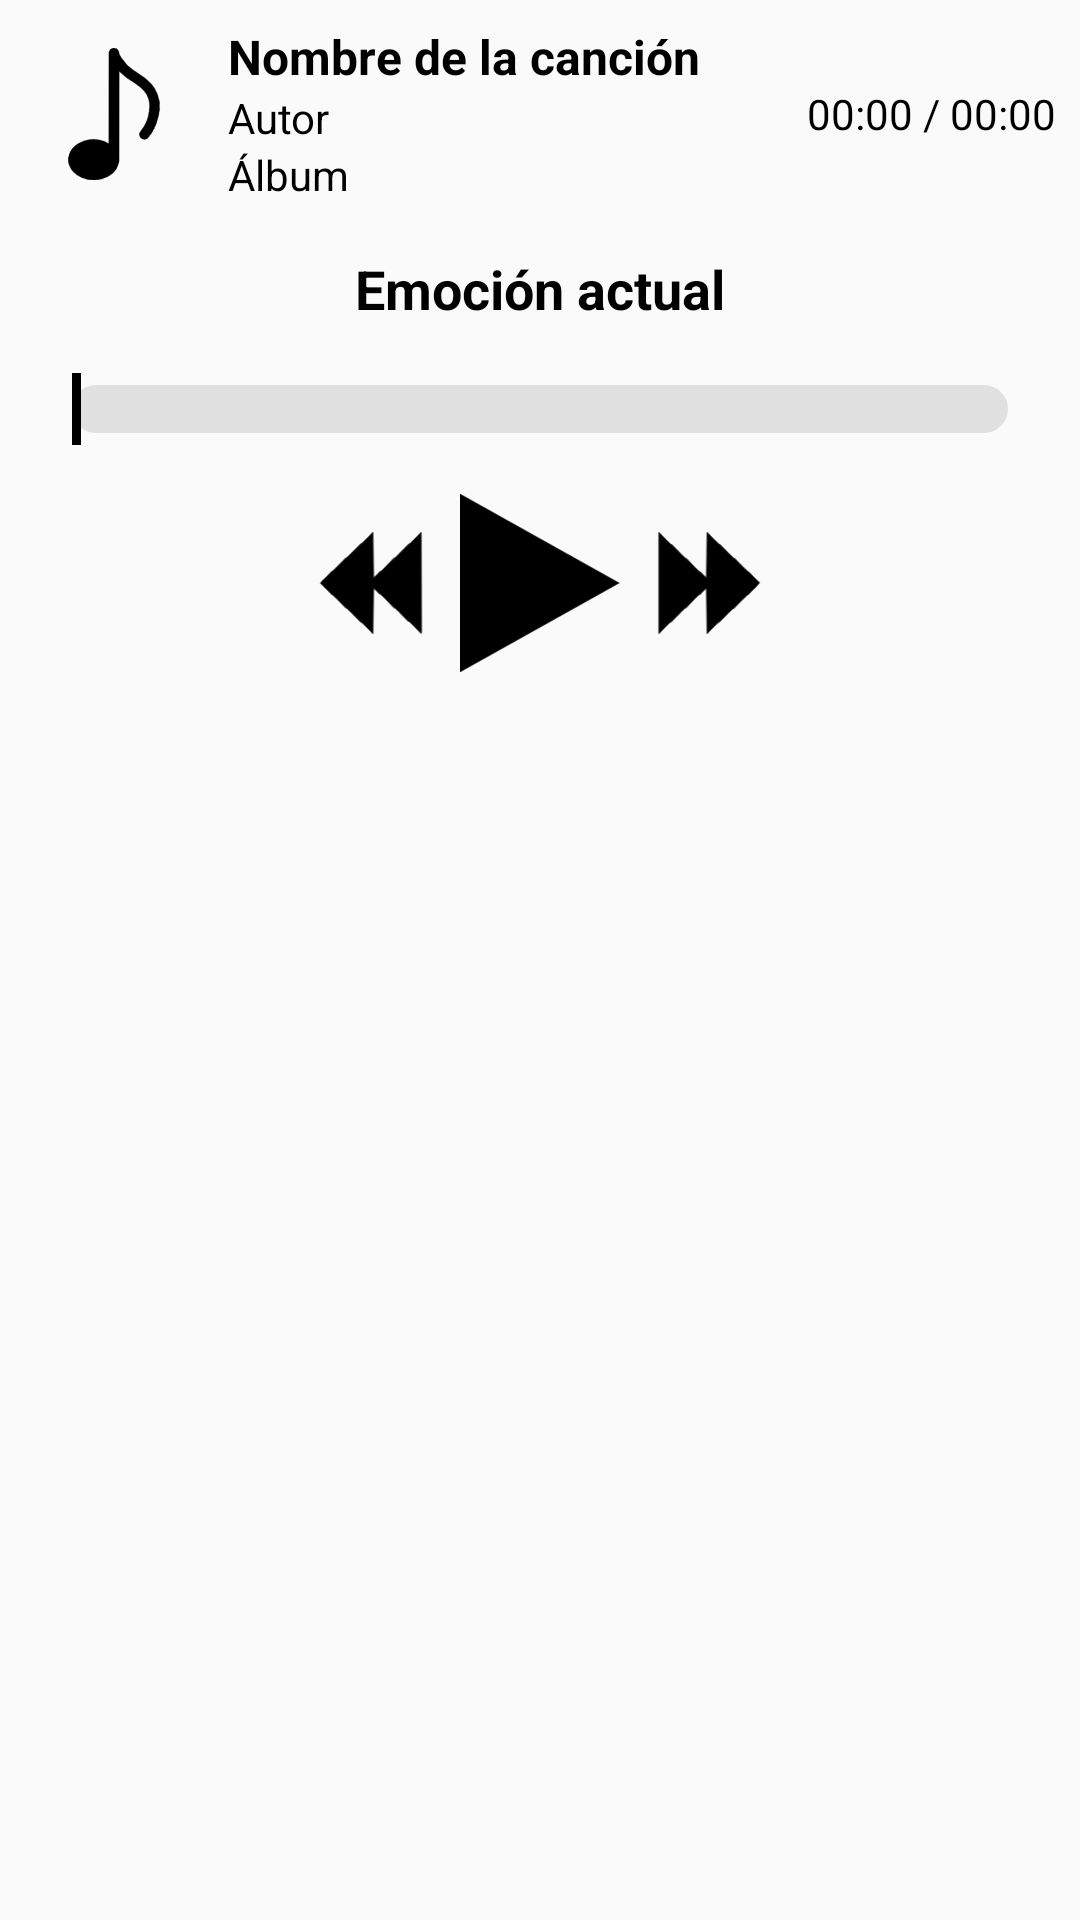

Produce the Android XML layout that renders to this screen, including the resource entries it uses.
<!-- AndroidManifest.xml: application theme Theme.IntentoAppDatosMusica -->
<!-- res/layout/fragment_datos_prediccion.xml -->
<?xml version="1.0" encoding="utf-8"?>
<LinearLayout xmlns:android="http://schemas.android.com/apk/res/android"
    android:layout_width="match_parent"
    android:layout_height="match_parent"
    android:orientation="vertical"
    android:background="?android:attr/colorBackground">

    
    <LinearLayout
        android:layout_width="match_parent"
        android:layout_height="wrap_content"
        android:orientation="horizontal"
        android:padding="8dp"
        android:gravity="center_vertical">

        
        <ImageView
            android:id="@+id/iconoCancion"
            android:layout_width="60dp"
            android:layout_height="60dp"
            android:src="@drawable/nota_musical"
            android:padding="8dp" />

        
        <LinearLayout
            android:layout_width="0dp"
            android:layout_height="wrap_content"
            android:layout_weight="1"
            android:orientation="vertical"
            android:paddingStart="8dp">

            <TextView
                android:id="@+id/tvNombreCancion"
                android:layout_width="wrap_content"
                android:layout_height="wrap_content"
                android:text="Nombre de la canción"
                android:textSize="16sp"
                android:textColor="?android:attr/textColorPrimary"
                android:textStyle="bold" />

            <TextView
                android:id="@+id/tvAutorCancion"
                android:layout_width="wrap_content"
                android:layout_height="wrap_content"
                android:text="Autor"
                android:textColor="?android:attr/textColorPrimary"
                android:textSize="14sp" />

            <TextView
                android:id="@+id/tvAlbumCancion"
                android:layout_width="wrap_content"
                android:layout_height="wrap_content"
                android:text="Álbum"
                android:textColor="?android:attr/textColorPrimary"
                android:textSize="14sp" />
        </LinearLayout>

        
        <TextView
            android:id="@+id/tvProgresoDuracion"
            android:layout_width="wrap_content"
            android:layout_height="wrap_content"
            android:text="00:00 / 00:00"
            android:textSize="14sp"
            android:textColor="?android:attr/textColorPrimary"
            android:gravity="end" />
    </LinearLayout>

    
    <TextView
        android:id="@+id/tvEmocionActual"
        android:layout_width="match_parent"
        android:layout_height="wrap_content"
        android:text="Emoción actual"
        android:textAlignment="center"
        android:textSize="18sp"
        android:textStyle="bold"
        android:textColor="?android:attr/textColorPrimary"
        android:padding="8dp" />

    
    <FrameLayout
        android:id="@+id/seekbar_container"
        android:layout_width="match_parent"
        android:layout_height="wrap_content"
        android:padding="8dp">

        <SeekBar
            android:id="@+id/seekBar_prediccion"
            android:layout_width="match_parent"
            android:layout_height="wrap_content"
            android:progressDrawable="@drawable/seekbar_track"
            android:thumb="@drawable/seekbar_thumb_datosmusic"
            android:thumbOffset="0dp" />

        <RelativeLayout
            android:id="@+id/thumbs_container"
            android:layout_width="match_parent"
            android:layout_height="wrap_content"
            android:layout_alignBottom="@id/seekBar_prediccion" />
    </FrameLayout>

    
    <LinearLayout
        android:layout_width="match_parent"
        android:layout_height="wrap_content"
        android:gravity="center"
        android:orientation="horizontal"
        android:padding="8dp">

        <ImageButton
            android:id="@+id/btn_rewind_prediccion"
            android:layout_width="50dp"
            android:layout_height="50dp"
            android:background="@null"
            android:scaleType="fitCenter"
            android:src="@drawable/iconoretrocedercancion" />

        <ImageButton
            android:id="@+id/btn_play_pause_prediccion"
            android:layout_width="60dp"
            android:layout_height="60dp"
            android:background="@null"
            android:scaleType="fitCenter"
            android:src="@drawable/iconoplay" />

        <ImageButton
            android:id="@+id/btn_forward_prediccion"
            android:layout_width="50dp"
            android:layout_height="50dp"
            android:background="@null"
            android:scaleType="fitCenter"
            android:src="@drawable/iconoadelantarcancion" />
    </LinearLayout>

    
    <LinearLayout
        android:layout_width="match_parent"
        android:layout_height="0dp"
        android:layout_weight="1"
        android:orientation="vertical"
        android:padding="8dp">

        
        <androidx.recyclerview.widget.RecyclerView
            android:id="@+id/rv_secciones_prediccion"
            android:layout_width="match_parent"
            android:layout_height="match_parent"
            android:scrollbars="vertical" />
    </LinearLayout>

</LinearLayout>
<!-- resources referenced by this layout -->
<resources>
  <!-- drawable iconoplay (drawable) -->
  <vector xmlns:android="http://schemas.android.com/apk/res/android" xmlns:aapt="http://schemas.android.com/aapt"
      android:viewportWidth="247"
      android:viewportHeight="279"
      android:width="247dp"
      android:height="279dp">
      <path
          android:pathData="M0 2L246 139.5L0 277L0 2Z"
          android:fillColor="?attr/iconTint"
          android:strokeColor="?attr/iconTint"
          android:strokeWidth="1" />
  </vector>
  <!-- drawable seekbar_thumb_datosmusic (drawable) -->
  <?xml version="1.0" encoding="utf-8"?>
  <shape xmlns:android="http://schemas.android.com/apk/res/android"
      android:shape="rectangle">
      <size
          android:width="3dp"
          android:height="24dp" /> 
      <solid android:color="?android:attr/textColorPrimary" /> 
  </shape>
  <!-- drawable seekbar_track (drawable) -->
  <?xml version="1.0" encoding="utf-8"?>
  <layer-list xmlns:android="http://schemas.android.com/apk/res/android">
      
      <item android:id="@android:id/background">
          <shape android:shape="rectangle">
              <corners android:radius="20dp" />
              <solid android:color="?attr/seekBarTrackColor" /> 
          </shape>
      </item>
  
      
      <item android:id="@android:id/progress">
          <clip>
              <shape android:shape="rectangle">
                  <corners android:radius="20dp" />
                  <solid android:color="?attr/seekBarProgressColor" /> 
              </shape>
          </clip>
      </item>
  </layer-list>
  <color name="purple_500">#FF6200EE</color>
  <color name="purple_700">#FF3700B3</color>
  <color name="white">#FFFFFFFF</color>
  <color name="teal_200">#FF03DAC5</color>
  <color name="teal_700">#FF018786</color>
  <color name="black">#FF000000</color>
  <color name="background_light">#FAFAFA</color>
  <color name="text_color_light">#FF000000</color>
  <color name="surface_color">#FFFFFFFF</color>
  <style name="RadioButtonTheme" parent="Widget.MaterialComponents.CompoundButton.RadioButton">
          <item name="android:textColor">?android:attr/textColorPrimary</item>
          <item name="buttonTint">@color/radio_button_tint</item>
      </style>
  <style name="CheckBoxStyle" parent="Widget.MaterialComponents.CompoundButton.CheckBox">
          <item name="android:textColor">?android:attr/textColorPrimary</item>
          <item name="buttonTint">@color/check_box_tint_dark</item>
      </style>
  <color name="icon_color">#FF000000</color>
  <color name="radio_button_tint">#FF6200EE</color>
  <color name="check_box_tint_dark">#FFFFFFFF</color>
</resources>
